Run: headless pygame with SDL's dummy video driver; simulated clock (each Clock.tick advances the game by its frame time, no real sleeping); random seed 0; keys injected as events and as key.get_pressed() state; no mouse input.
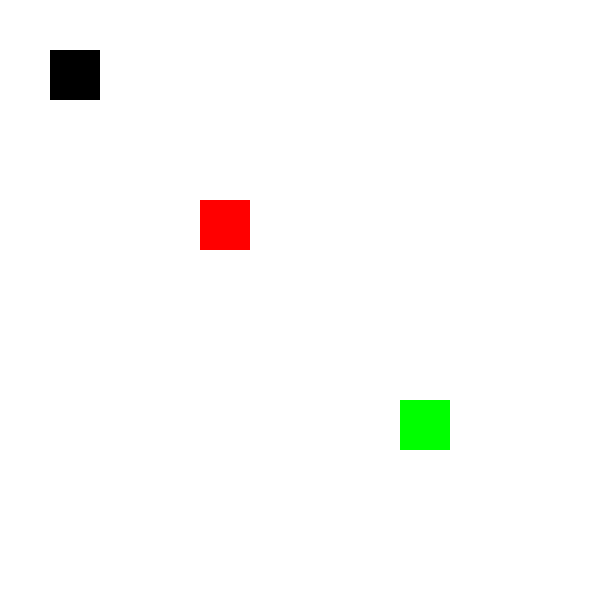
Frame 1 of 4 · flips 1–60 · no input
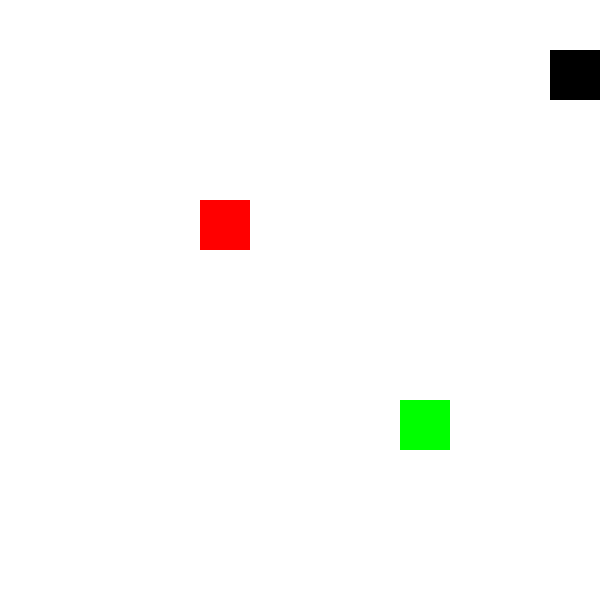
Frame 2 of 4 · flips 61–180 · tapped SPACE, RETURN · held RIGHT (→), D
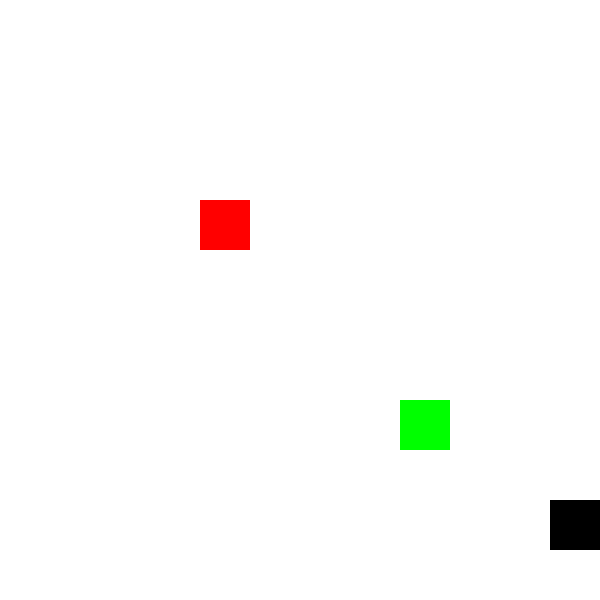
Frame 3 of 4 · flips 181–300 · held DOWN (↓), S
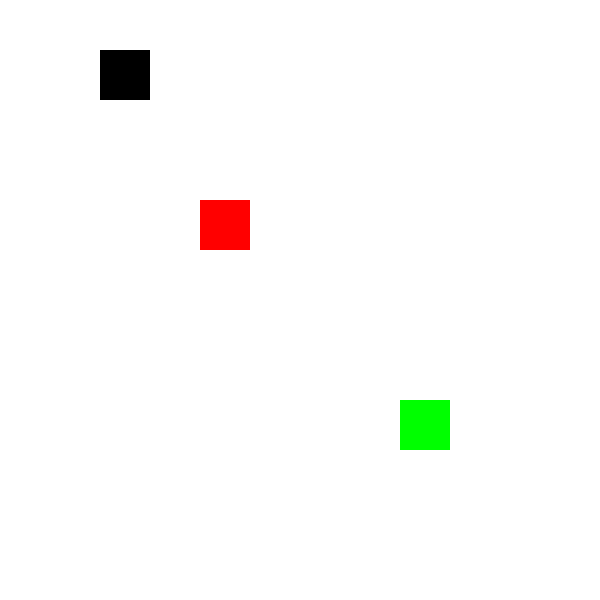
Frame 4 of 4 · flips 301–420 · held LEFT (←), A, UP (↑), W

The pygame program that drew these frames:

import pygame
import sys

# 初始化pygame
pygame.init()

# 设置屏幕大小
SCREEN_WIDTH = 600
SCREEN_HEIGHT = 600
screen = pygame.display.set_mode((SCREEN_WIDTH, SCREEN_HEIGHT))

# 设置标题
pygame.display.set_caption("推箱子小游戏")

# 定义颜色
WHITE = (255, 255, 255)
BLACK = (0, 0, 0)
RED = (255, 0, 0)
GREEN = (0, 255, 0)

# 设置游戏时钟
clock = pygame.time.Clock()

# 定义玩家、箱子和目标的位置
player_pos = [50, 50]
box_pos = [200, 200]
target_pos = [400, 400]
player_size = 50
box_size = 50
target_size = 50

# 按键间隔时间（毫秒）
key_interval = 200
last_key_time = 0

# 游戏主循环
running = True
while running:
    for event in pygame.event.get():
        if event.type == pygame.QUIT:
            running = False

    # 获取当前时间
    current_time = pygame.time.get_ticks()

    # 获取按键状态
    keys = pygame.key.get_pressed()
    move_distance = player_size  # 移动距离为玩家的大小

    # 初始化移动标志
    moved = False

    # 计算移动后的位置
    new_player_pos = player_pos.copy()
    if keys[pygame.K_LEFT] and current_time - last_key_time > key_interval:
        new_player_pos[0] -= move_distance
        moved = True
    if keys[pygame.K_RIGHT] and current_time - last_key_time > key_interval:
        new_player_pos[0] += move_distance
        moved = True
    if keys[pygame.K_UP] and current_time - last_key_time > key_interval:
        new_player_pos[1] -= move_distance
        moved = True
    if keys[pygame.K_DOWN] and current_time - last_key_time > key_interval:
        new_player_pos[1] += move_distance
        moved = True

    # 检查玩家是否推到箱子
    if new_player_pos == box_pos and moved:
        new_box_pos = box_pos.copy()
        if keys[pygame.K_LEFT]:
            new_box_pos[0] -= move_distance
        if keys[pygame.K_RIGHT]:
            new_box_pos[0] += move_distance
        if keys[pygame.K_UP]:
            new_box_pos[1] -= move_distance
        if keys[pygame.K_DOWN]:
            new_box_pos[1] += move_distance

        # 检查箱子移动后是否超出屏幕
        if 0 <= new_box_pos[0] <= SCREEN_WIDTH - box_size and 0 <= new_box_pos[1] <= SCREEN_HEIGHT - box_size:
            box_pos = new_box_pos
            player_pos = new_player_pos
            last_key_time = current_time  # 更新按键时间
    elif moved:
        # 检查玩家移动后是否超出屏幕
        if 0 <= new_player_pos[0] <= SCREEN_WIDTH - player_size and 0 <= new_player_pos[1] <= SCREEN_HEIGHT - player_size:
            player_pos = new_player_pos
            last_key_time = current_time  # 更新按键时间

    # 检查箱子是否到达目标位置
    if box_pos == target_pos:
        print("恭喜你，成功推到箱子！")
        running = False

    # 填充背景色
    screen.fill(WHITE)

    # 绘制玩家、箱子和目标
    pygame.draw.rect(screen, BLACK, (player_pos[0], player_pos[1], player_size, player_size))
    pygame.draw.rect(screen, RED, (box_pos[0], box_pos[1], box_size, box_size))
    pygame.draw.rect(screen, GREEN, (target_pos[0], target_pos[1], target_size, target_size))

    # 更新屏幕
    pygame.display.flip()

    # 设置帧率
    clock.tick(60)

# 退出pygame
pygame.quit()
sys.exit()
